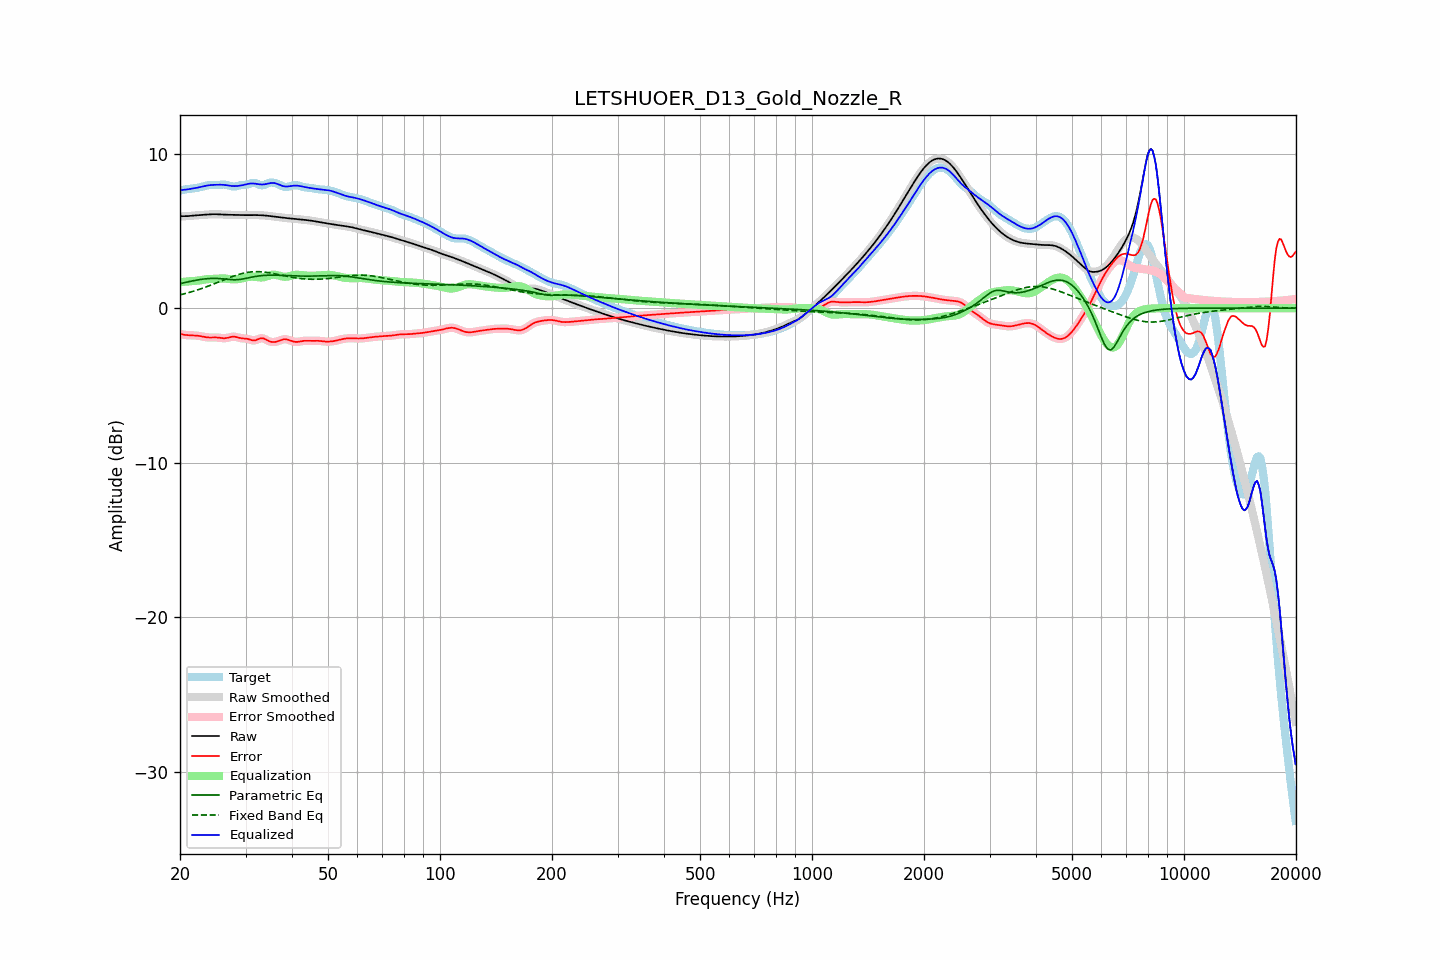

The file beside this chart, header and first rows:
frequency, raw, error, smoothed, error_smoothed, equalization, parametric_eq, fixed_band_eq, equalized_raw, equalized_smoothed, target
20.00, 5.95, -1.66, 5.95, -1.66, 1.68, 1.59, 0.86, 7.63, 7.63, 7.61
20.20, 5.95, -1.69, 5.95, -1.69, 1.69, 1.61, 0.89, 7.64, 7.64, 7.64
20.40, 5.95, -1.71, 5.95, -1.71, 1.70, 1.64, 0.91, 7.65, 7.65, 7.66
20.61, 5.95, -1.72, 5.95, -1.72, 1.71, 1.66, 0.94, 7.66, 7.66, 7.67
20.81, 5.95, -1.74, 5.95, -1.74, 1.72, 1.68, 0.97, 7.67, 7.67, 7.69
21.02, 5.96, -1.74, 5.96, -1.74, 1.73, 1.71, 1.00, 7.69, 7.69, 7.70
21.23, 5.97, -1.75, 5.97, -1.75, 1.74, 1.73, 1.03, 7.71, 7.71, 7.71
21.44, 5.98, -1.75, 5.98, -1.75, 1.75, 1.75, 1.06, 7.73, 7.73, 7.73
21.66, 5.99, -1.75, 5.99, -1.75, 1.76, 1.77, 1.09, 7.74, 7.74, 7.74
21.87, 6.00, -1.76, 6.00, -1.76, 1.76, 1.79, 1.12, 7.76, 7.76, 7.76
22.09, 6.01, -1.77, 6.01, -1.77, 1.77, 1.81, 1.15, 7.78, 7.78, 7.77
22.31, 6.01, -1.78, 6.01, -1.78, 1.78, 1.83, 1.19, 7.80, 7.80, 7.79
22.54, 6.02, -1.79, 6.02, -1.79, 1.80, 1.85, 1.22, 7.82, 7.82, 7.81
22.76, 6.03, -1.81, 6.03, -1.81, 1.82, 1.86, 1.26, 7.84, 7.84, 7.84
22.99, 6.03, -1.83, 6.03, -1.83, 1.83, 1.88, 1.29, 7.87, 7.87, 7.87
23.22, 6.04, -1.85, 6.04, -1.85, 1.85, 1.89, 1.33, 7.89, 7.89, 7.90
23.45, 6.05, -1.87, 6.05, -1.87, 1.86, 1.90, 1.37, 7.91, 7.91, 7.92
23.69, 6.06, -1.89, 6.06, -1.89, 1.88, 1.91, 1.41, 7.93, 7.93, 7.94
23.92, 6.07, -1.89, 6.07, -1.89, 1.88, 1.92, 1.45, 7.95, 7.95, 7.96
24.16, 6.07, -1.90, 6.07, -1.90, 1.89, 1.93, 1.49, 7.96, 7.96, 7.97
24.40, 6.08, -1.89, 6.08, -1.89, 1.89, 1.93, 1.53, 7.97, 7.97, 7.97
24.65, 6.08, -1.89, 6.08, -1.89, 1.90, 1.93, 1.57, 7.98, 7.98, 7.97
24.89, 6.08, -1.89, 6.08, -1.89, 1.90, 1.93, 1.61, 7.98, 7.98, 7.97
25.14, 6.08, -1.89, 6.08, -1.89, 1.91, 1.93, 1.65, 7.98, 7.98, 7.97
25.39, 6.07, -1.90, 6.07, -1.90, 1.91, 1.92, 1.69, 7.99, 7.99, 7.97
25.65, 6.07, -1.92, 6.07, -1.92, 1.92, 1.91, 1.74, 7.99, 7.99, 7.98
25.91, 6.06, -1.93, 6.06, -1.93, 1.92, 1.91, 1.78, 7.99, 7.99, 7.99
26.16, 6.05, -1.94, 6.05, -1.94, 1.92, 1.90, 1.82, 7.98, 7.98, 8.00
26.43, 6.05, -1.94, 6.05, -1.94, 1.92, 1.89, 1.86, 7.97, 7.97, 7.99
26.69, 6.05, -1.93, 6.05, -1.93, 1.91, 1.87, 1.91, 7.95, 7.95, 7.97
26.96, 6.04, -1.90, 6.04, -1.90, 1.89, 1.86, 1.95, 7.94, 7.94, 7.95
27.23, 6.04, -1.87, 6.04, -1.88, 1.88, 1.85, 1.99, 7.92, 7.92, 7.92
27.50, 6.04, -1.85, 6.04, -1.85, 1.87, 1.85, 2.03, 7.91, 7.91, 7.89
27.77, 6.03, -1.84, 6.03, -1.84, 1.86, 1.84, 2.06, 7.90, 7.90, 7.87
28.05, 6.03, -1.84, 6.03, -1.84, 1.87, 1.84, 2.10, 7.90, 7.90, 7.87
28.33, 6.03, -1.86, 6.03, -1.86, 1.87, 1.84, 2.13, 7.90, 7.90, 7.89
28.62, 6.02, -1.89, 6.02, -1.89, 1.88, 1.85, 2.17, 7.91, 7.91, 7.91
28.90, 6.02, -1.92, 6.02, -1.92, 1.90, 1.86, 2.20, 7.92, 7.92, 7.94
29.19, 6.02, -1.94, 6.02, -1.94, 1.92, 1.87, 2.23, 7.94, 7.94, 7.96
29.48, 6.02, -1.95, 6.02, -1.95, 1.94, 1.89, 2.25, 7.96, 7.96, 7.97
29.78, 6.02, -1.96, 6.02, -1.96, 1.96, 1.91, 2.28, 7.98, 7.98, 7.98
30.08, 6.02, -1.97, 6.02, -1.97, 1.99, 1.93, 2.30, 8.01, 8.01, 7.99
30.38, 6.02, -1.98, 6.02, -1.99, 2.01, 1.95, 2.32, 8.03, 8.03, 8.00
30.68, 6.02, -2.01, 6.02, -2.02, 2.03, 1.97, 2.33, 8.05, 8.05, 8.04
30.99, 6.02, -2.05, 6.02, -2.05, 2.04, 2.00, 2.35, 8.07, 8.07, 8.07
31.30, 6.02, -2.08, 6.02, -2.07, 2.04, 2.02, 2.35, 8.07, 8.07, 8.10
31.61, 6.02, -2.09, 6.02, -2.08, 2.04, 2.04, 2.36, 8.06, 8.06, 8.11
31.93, 6.02, -2.07, 6.02, -2.07, 2.03, 2.06, 2.36, 8.05, 8.05, 8.09
32.24, 6.02, -2.03, 6.02, -2.03, 2.01, 2.07, 2.37, 8.03, 8.03, 8.05
32.57, 6.02, -1.98, 6.02, -1.98, 2.00, 2.09, 2.36, 8.02, 8.02, 8.00
32.89, 6.01, -1.95, 6.01, -1.95, 1.99, 2.10, 2.36, 8.01, 8.01, 7.96
33.22, 6.01, -1.94, 6.01, -1.94, 1.99, 2.11, 2.35, 8.00, 8.00, 7.95
33.55, 6.00, -1.96, 6.00, -1.96, 2.00, 2.12, 2.34, 8.01, 8.01, 7.96
33.89, 5.99, -2.01, 5.99, -2.01, 2.03, 2.13, 2.33, 8.02, 8.02, 8.00
34.23, 5.98, -2.06, 5.98, -2.06, 2.06, 2.13, 2.32, 8.04, 8.04, 8.05
34.57, 5.97, -2.12, 5.97, -2.12, 2.10, 2.13, 2.30, 8.07, 8.07, 8.09
34.92, 5.96, -2.16, 5.96, -2.16, 2.13, 2.14, 2.28, 8.09, 8.09, 8.12
35.27, 5.95, -2.18, 5.95, -2.18, 2.16, 2.14, 2.26, 8.10, 8.10, 8.13
35.62, 5.93, -2.19, 5.93, -2.19, 2.17, 2.14, 2.25, 8.10, 8.10, 8.12
35.97, 5.92, -2.18, 5.92, -2.18, 2.17, 2.14, 2.22, 8.09, 8.09, 8.10
... 635 more rows
